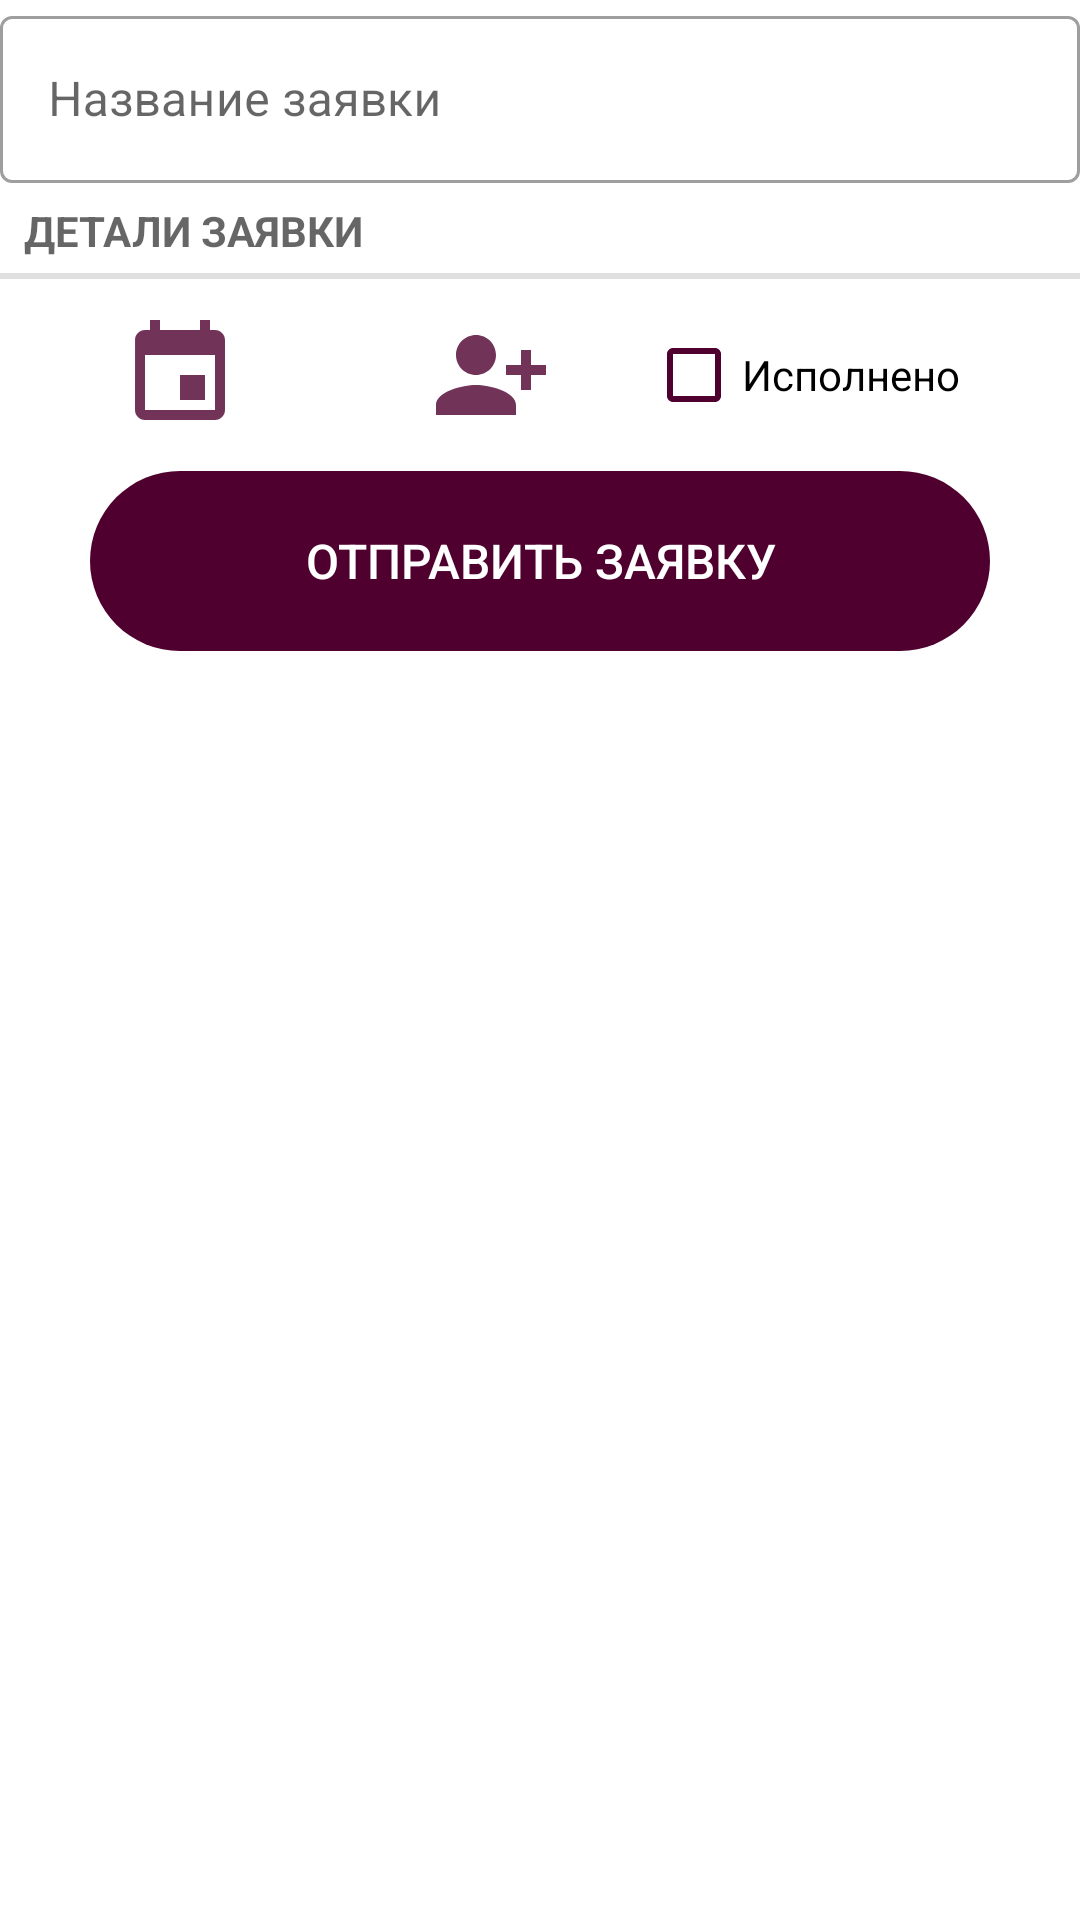

Layout XML and referenced resources for this Android screen:
<!-- AndroidManifest.xml: application theme Theme.CriminalIntent_ -->
<!-- res/layout/fragment_request.xml -->
<?xml version="1.0" encoding="utf-8"?>
<LinearLayout xmlns:android="http://schemas.android.com/apk/res/android"
    android:orientation="vertical"
    android:layout_width="match_parent"
    android:layout_height="match_parent"
    android:layout_margin="16dp"
    android:backgroundTint="@color/white"
    android:gravity="center_horizontal">


    <com.google.android.material.textfield.TextInputLayout
        android:id="@+id/request_title"
        android:layout_width="match_parent"
        android:layout_height="wrap_content"
        android:hint="Название заявки"
        style="@style/Widget.MaterialComponents.TextInputLayout.OutlinedBox">

        <com.google.android.material.textfield.TextInputEditText
            android:layout_width="match_parent"
            android:layout_height="wrap_content"/>

    </com.google.android.material.textfield.TextInputLayout>

    <TextView
        style="?android:listSeparatorTextViewStyle"
        android:layout_width="match_parent"
        android:layout_height="wrap_content"
        android:text="Детали заявки"/>

    <LinearLayout
        android:layout_width="match_parent"
        android:layout_height="wrap_content"
        android:orientation="horizontal"
        android:padding="8dp"
        android:gravity="center">

        <ImageView
            android:id="@+id/request_date"
            android:layout_width="40dp"
            android:layout_height="40dp"
            android:layout_weight="0.4"
            android:src="@drawable/ic_calendar">
        </ImageView>

        <ImageView
            android:id="@+id/request_employee"
            android:layout_width="40dp"
            android:layout_height="40dp"
            android:layout_weight="0.4"
            android:src="@drawable/ic_person">
        </ImageView>

        <CheckBox
            android:id="@+id/request_solved"
            android:layout_width="wrap_content"
            android:layout_height="wrap_content"
            android:buttonTint="#4F002F"
            android:layout_weight="0.2"
            android:text="Исполнено"/>

    </LinearLayout>

    <Button
        android:id="@+id/request_report"
        android:textColor="#FFFFFF"
        android:textSize="16sp"
        android:layout_width="300dp"
        android:layout_height="60dp"
        android:background="@drawable/buttonshape"
        android:shadowColor="#A8A8A8"
        android:text="Отправить заявку"
        android:backgroundTint="#4F002F"/>

</LinearLayout>
<!-- resources referenced by this layout -->
<resources>
  <!-- drawable buttonshape (drawable) -->
  <?xml version="1.0" encoding="utf-8"?>
  <shape xmlns:android="http://schemas.android.com/apk/res/android" android:shape="rectangle" >
      <corners
          android:radius="100dp"
          />
      <padding
          android:left="0dp"
          android:top="0dp"
          android:right="0dp"
          android:bottom="0dp"
          />
      <size
          android:width="300dp"
          android:height="60dp"
          />
  </shape>
  <!-- drawable ic_calendar (drawable-anydpi) -->
  <vector xmlns:android="http://schemas.android.com/apk/res/android"
      android:width="24dp"
      android:height="24dp"
      android:viewportWidth="24"
      android:viewportHeight="24"
      android:tint="#4F002F"
      android:alpha="0.8">
    <path
        android:fillColor="@android:color/white"
        android:pathData="M17,12h-5v5h5v-5zM16,1v2L8,3L8,1L6,1v2L5,3c-1.11,0 -1.99,0.9 -1.99,2L3,19c0,1.1 0.89,2 2,2h14c1.1,0 2,-0.9 2,-2L21,5c0,-1.1 -0.9,-2 -2,-2h-1L18,1h-2zM19,19L5,19L5,8h14v11z"/>
  </vector>
  <!-- drawable ic_person (drawable-anydpi) -->
  <vector xmlns:android="http://schemas.android.com/apk/res/android"
      android:width="24dp"
      android:height="24dp"
      android:viewportWidth="24"
      android:viewportHeight="24"
      android:tint="#4F002F"
      android:alpha="0.8">
    <path
        android:fillColor="@android:color/white"
        android:pathData="M13,8c0,-2.21 -1.79,-4 -4,-4S5,5.79 5,8s1.79,4 4,4S13,10.21 13,8zM15,10v2h3v3h2v-3h3v-2h-3V7h-2v3H15zM1,18v2h16v-2c0,-2.66 -5.33,-4 -8,-4S1,15.34 1,18z"/>
  </vector>
  <style name="Theme.CriminalIntent_" parent="Theme.MaterialComponents.DayNight.DarkActionBar">
          
          <item name="colorPrimary">#4F002F</item>
          <item name="colorPrimaryVariant">#380021</item>
          <item name="colorOnPrimary">@color/white</item>
          
          <item name="colorSecondary">@color/teal_200</item>
          <item name="colorSecondaryVariant">@color/teal_700</item>
          <item name="colorOnSecondary">@color/black</item>
          
          <item name="android:statusBarColor" tools:targetApi="l">?attr/colorPrimaryVariant</item>
          
      </style>
  <!-- not gathered from this repository: default colours our renderer supplied (Android Studio template values) -->
  <color name="teal_200">#FF03DAC5</color>
  <color name="teal_700">#FF018786</color>
  <color name="black">#FF000000</color>
  <color name="white">#FFFFFFFF</color>
</resources>
